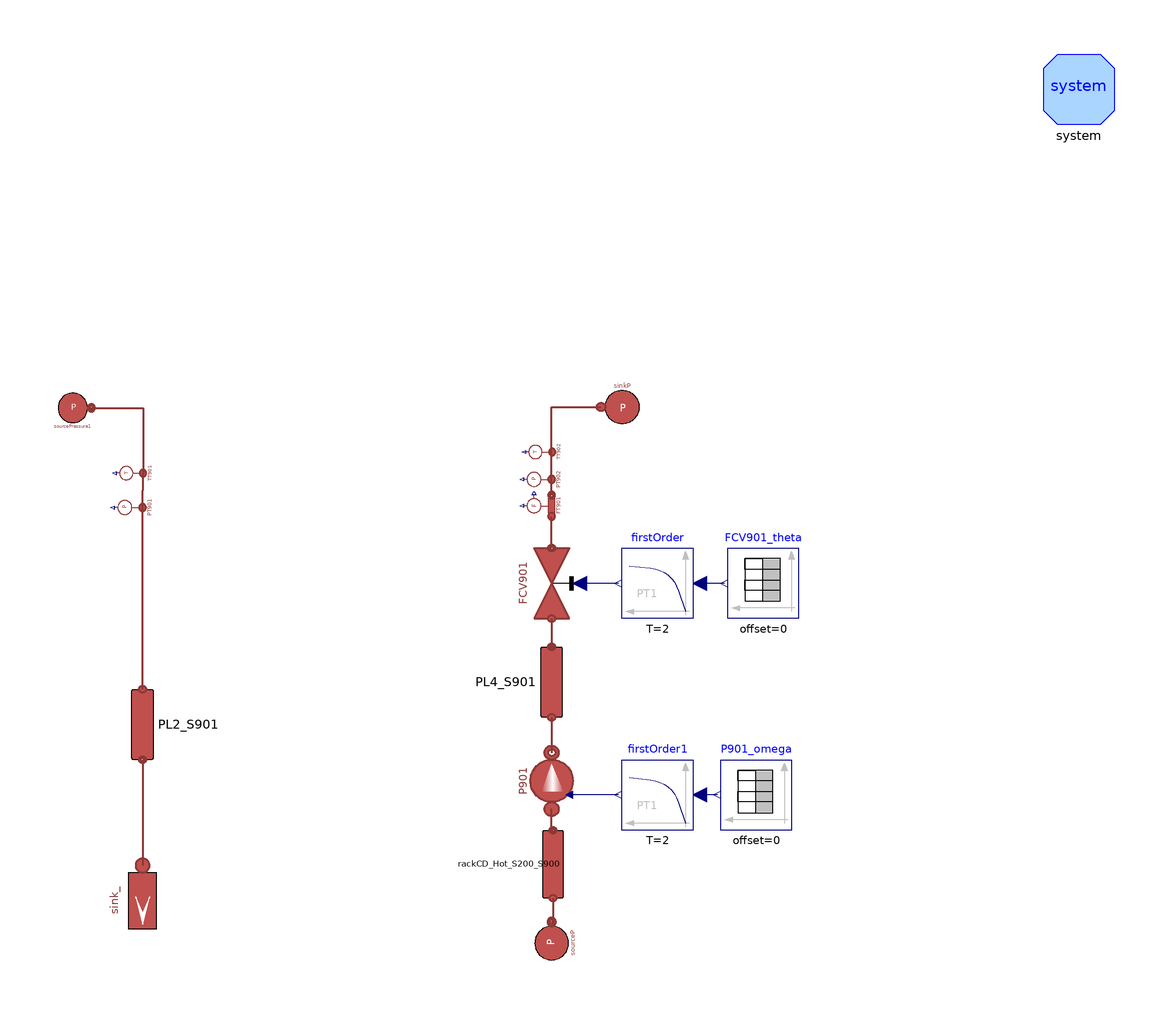

Above is the diagram view of the following Modelica model: its components placed by their Placement annotations and its connect equations drawn as lines.

model S900
  extends Modelica.Icons.Example;

  replaceable model Medium = DistrictHeatingNetwork.Media.WaterLiquidVaryingcp constrainedby
    DistrictHeatingNetwork.Media.BaseClasses.PartialSubstance;

  parameter Types.Length Di = 51e-3;
  parameter Types.Length L_v = 1;
  parameter Types.Length L_RL2L3 = 4.53;
  parameter Types.Length L_RL3L4 = 3.02;
  parameter Types.Length L_RL4L5 = 2.5;
  parameter Types.Length L_RL5L6 = 2.5;
  parameter Types.Length L_RL6L7 = 3;
  parameter Types.MassFlowRate m_flow_S9 = 4.04;

  parameter Types.Pressure pin_start_S9 = 2.3e5;
  parameter Types.Pressure pout_start_S9 = 3.2e5;
  parameter Types.Temperature Tin_start_S9 = 80 + 273.15;
  parameter Types.Temperature Tout_start_S9 = 80 + 273.15;

  parameter Types.Length L_S9_PL1 = 0.82;
  parameter Types.Length L_S9_PL2 = 2.3;
  parameter Types.Length L_S9_PL3 = 1.5;
  parameter Types.Length L_S9_PL4 = 0.65;
  parameter Types.Length L_rCD_H7 = 15;
  parameter Types.Length Di_S9 = 51e-3;
  parameter Types.Length t_S9 = 1.5e-3;

  parameter Types.Length t_rCD = 2e-3;

  parameter Real P901omega[:,:] = [0, 2*3.141592654*30; 100, 2*3.141592654*30];
  parameter Real FCV901theta[:,:] = [0, 1];

  MultiEnergySystem.DistrictHeatingNetwork.Components.TurboMachines.PrescribedPump P901(
    redeclare model Medium = Medium,
    Tin_start=Pump.P901.Tin_start,
    Tout_start=Pump.P901.Tout_start,
    hin_start=Pump.P901.hin_start,
    pin_start=Pump.P901.pin_start,
    pout_start=Pump.P901.pout_start,
    a=Pump.P901.a,
    b=Pump.P901.b,
    dpnom=Pump.P901.dpnom,
    etaelec=Pump.P901.etaelec,
    etamech=Pump.P901.etamech,
    etanom=Pump.P901.etanom,
    headnom=Pump.P901.headnom,
    headmax=Pump.P901.headnommax,
    headmin=Pump.P901.headnommin,
    m_flow_nom=Pump.P901.m_flow_nom,
    omeganom=Pump.P901.omeganom,
    qnom_inm3h=Pump.P901.qnom_inm3h,
    qnom_inm3h_min=Pump.P901.qnommin_inm3h,
    rhonom(displayUnit="kg/m3") = Pump.P901.rhonom,
    qnom_inm3h_max=Pump.P901.qnommax_inm3h,
    use_in_omega=true)                                                                                                                                                                                                         annotation (
    Placement(visible = true, transformation(                 extent={{-10,10},{
            10,-10}},                                                                          rotation=90,
        origin={0,-46})));
  MultiEnergySystem.DistrictHeatingNetwork.Sensors.IdealMassFlowSensor FT901(redeclare model Medium = Medium) annotation (Placement(transformation(
        extent={{-5,-5},{5,5}},
        rotation=90,
        origin={-2,32})));
  MultiEnergySystem.DistrictHeatingNetwork.Sensors.IdealAbsolutePressureSensor PT902 "Pressure sensor at the outlet of pump 901" annotation (Placement(
        transformation(
        extent={{-5,-5},{5,5}},
        rotation=90,
        origin={-2,39.5})));
  MultiEnergySystem.DistrictHeatingNetwork.Sensors.IdealAbsoluteTemperatureSensor TT902(redeclare model
            Medium =                                                                                             Medium, T_start=Tout_start_S9, p_start=pout_start_S9)
    "Temperature sensor at the outlet of pump 901"   annotation (Placement(
        transformation(
        extent={{-4.75,-4.75},{4.75,4.75}},
        rotation=90,
        origin={-1.75,47.25})));
  inner System system(initOpt=MultiEnergySystem.DistrictHeatingNetwork.Choices.Init.Options.steadyState)
    annotation (Placement(transformation(extent={{139.5,140},{159.5,160}})));
  MultiEnergySystem.DistrictHeatingNetwork.Components.Pipes.RoundPipeFV PL4_S901(
    redeclare model Medium = Medium,
    L=L_S9_PL3,
    t=t_S9,
    m_flow_start=m_flow_S9,
    pin_start=pout_start_S9,
    pout_start=pout_start_S9,
    Tin_start=Tout_start_S9,
    Tout_start=Tout_start_S9,
    Di=Di_S9,
    n=5)      annotation (Placement(transformation(
        extent={{-10,10},{10,-10}},
        rotation=90,
        origin={0,-18})));
  MultiEnergySystem.DistrictHeatingNetwork.Sensors.IdealAbsoluteTemperatureSensor
    TT901(redeclare model Medium = Medium, T_start=Tin_start_S9, p_start=pin_start_S9)
    "Temperature sensor at the inlet of pump 901" annotation (Placement(
        transformation(
        extent={{-4.75,-4.75},{4.75,4.75}},
        rotation=90,
        origin={-117.75,41.25})));
  MultiEnergySystem.DistrictHeatingNetwork.Sensors.IdealAbsolutePressureSensor PT901
    "Pressure sensor at the outlet of pump 901" annotation (Placement(
        transformation(
        extent={{-5,-5},{5,5}},
        rotation=90,
        origin={-118,31.5})));
  MultiEnergySystem.DistrictHeatingNetwork.Components.Pipes.RoundPipeFV PL2_S901(
    redeclare model Medium = Medium,
    L=L_S9_PL2,
    t=t_S9,
    m_flow_start=m_flow_S9,
    pin_start=pin_start_S9,
    pout_start=pin_start_S9,
    Tin_start=Tin_start_S9,
    Tout_start=Tin_start_S9,
    Di=Di_S9) annotation (Placement(transformation(
        extent={{10,-10},{-10,10}},
        rotation=90,
        origin={-116,-30})));
  MultiEnergySystem.DistrictHeatingNetwork.Components.Valves.FlowCoefficientValve
    FCV901(
    redeclare model Medium = Medium,
    Kv=Valve.FCV901.Kv,
    openingChar=MultiEnergySystem.DistrictHeatingNetwork.Components.Types.valveOpeningChar.EqualPercentage,
    dp_nom(displayUnit="Pa") = Valve.FCV901.dp_nom,
    Tin_start(displayUnit="K") = Tout_start_S9,
    pin_start=pout_start_S9) annotation (Placement(transformation(
        extent={{-10,10},{10,-10}},
        rotation=90,
        origin={0,10})));
  Sources.SourcePressure sourcePressure1(redeclare model Medium = Medium, p0=pin_start_S9, T0=Tin_start_S9)  annotation (Placement(transformation(extent={{-141,54.5},{-130.5,65}})));
  Sources.SourcePressure sourceP(redeclare model Medium = Medium, p0=pin_start_S9, T0=Tin_start_S9) annotation (Placement(
        transformation(
        extent={{-6,-6},{6,6}},
        rotation=90,
        origin={0,-92})));
  Sources.SinkMassFlow sink_(redeclare model Medium = Medium) annotation (Placement(transformation(
        extent={{-10,-10},{10,10}},
        rotation=-90,
        origin={-116,-80})));
  Sources.SinkPressure sinkP(
    redeclare model Medium = Medium,
    use_in_p0=false,
    p0=pout_start_S9,
    T0=Tout_start_S9,
    R=1) annotation (Placement(transformation(extent={{14,66},{26,54}})));
  Modelica.Blocks.Sources.TimeTable P901_omega(table=P901omega)  annotation (Placement(transformation(extent={{68,-60},{48,-40}})));
  Modelica.Blocks.Sources.TimeTable FCV901_theta(table=FCV901theta) annotation (Placement(transformation(extent={{70,0},{50,20}})));
  MultiEnergySystem.DistrictHeatingNetwork.Components.Pipes.RoundPipeFV rackCD_Hot_S200_S900(
    redeclare model Medium = Medium,
    L=L_rCD_H7,
    h=0,
    t=t_rCD,
    pin_start=pin_start_S9,
    Tin_start=Tout_start_S9,
    Tout_start=Tout_start_S9,
    Di=Di,
    nPipes=1,
    n=5)
    "Pipe connecting the outlet of future heat storage and the outlet of hot side of CHP system"
    annotation (Placement(transformation(
        extent={{-9.625,9.625},{9.625,-9.625}},
        rotation=90,
        origin={0.375,-69.625})));
  Modelica.Blocks.Continuous.FirstOrder firstOrder(
    T=2,
    initType=Modelica.Blocks.Types.Init.SteadyState,
    y_start=1) annotation (Placement(transformation(extent={{40,0},{20,20}})));
  Modelica.Blocks.Continuous.FirstOrder firstOrder1(T=2, initType=Modelica.Blocks.Types.Init.SteadyState) annotation (Placement(transformation(extent={{40,-60},{20,-40}})));
equation
  connect(FT901.outlet, PT902.inlet) annotation (Line(
      points={{0,35},{0,39.5}},
      color={140,56,54},
      thickness=0.5));
  connect(PT902.inlet, TT902.inlet) annotation (Line(
      points={{0,39.5},{0,47.25},{0.15,47.25}},
      color={140,56,54},
      thickness=0.5));
  connect(PL2_S901.inlet, PT901.inlet) annotation (Line(
      points={{-116,-20},{-116,31.5}},
      color={140,56,54},
      thickness=0.5));
  connect(PT901.inlet, TT901.inlet) annotation (Line(
      points={{-116,31.5},{-116,36.375},{-115.85,36.375},{-115.85,41.25}},
      color={140,56,54},
      thickness=0.5));
  connect(sourcePressure1.outlet, TT901.inlet) annotation (Line(
      points={{-130.5,59.75},{-115.85,59.75},{-115.85,41.25}},
      color={140,56,54},
      thickness=0.5));
  connect(PL2_S901.outlet, sink_.inlet)
    annotation (Line(
      points={{-116,-40},{-116,-70}},
      color={140,56,54},
      thickness=0.5));
  connect(TT902.inlet, sinkP.inlet) annotation (Line(
      points={{0.15,47.25},{0,47.25},{0,60},{14,60}},
      color={140,56,54},
      thickness=0.5));
  connect(rackCD_Hot_S200_S900.outlet, P901.inlet) annotation (Line(
      points={{0.375,-60},{0,-60},{0,-54}},
      color={140,56,54},
      thickness=0.5));
  connect(rackCD_Hot_S200_S900.inlet, sourceP.outlet) annotation (Line(
      points={{0.375,-79.25},{0.375,-86.125},{4.44089e-16,-86.125},{4.44089e-16,-86}},
      color={140,56,54},
      thickness=0.5));
  connect(FCV901.outlet, FT901.inlet)
    annotation (Line(
      points={{6.10623e-16,20},{6.10623e-16,24.5},{-2.22045e-16,24.5},{-2.22045e-16,29}},
      color={140,56,54},
      thickness=0.5));
  connect(FCV901.inlet, PL4_S901.outlet)
    annotation (Line(
      points={{-6.10623e-16,0},{-6.10623e-16,-4},{6.10623e-16,-4},{6.10623e-16,-8}},
      color={140,56,54},
      thickness=0.5));
  connect(PL4_S901.inlet, P901.outlet)
    annotation (Line(
      points={{-6.10623e-16,-28},{-6.10623e-16,-33},{4.44089e-16,-33},{4.44089e-16,-38}},
      color={140,56,54},
      thickness=0.5));
  connect(FCV901_theta.y, firstOrder.u) annotation (Line(points={{49,10},{42,10}}, color={0,0,127}));
  connect(firstOrder.y, FCV901.opening) annotation (Line(points={{19,10},{8,10}}, color={0,0,127}));
  connect(P901_omega.y, firstOrder1.u) annotation (Line(points={{47,-50},{42,-50}}, color={0,0,127}));
  connect(firstOrder1.y, P901.in_omega) annotation (Line(points={{19,-50},{5,-50}}, color={0,0,127}));
  annotation (Icon(coordinateSystem(preserveAspectRatio=false)), Diagram(
        coordinateSystem(extent={{-160,-160},{160,160}})),
    experiment(
      StopTime=700,
      Tolerance=1e-06,
      __Dymola_Algorithm="Dassl"));
end S900;